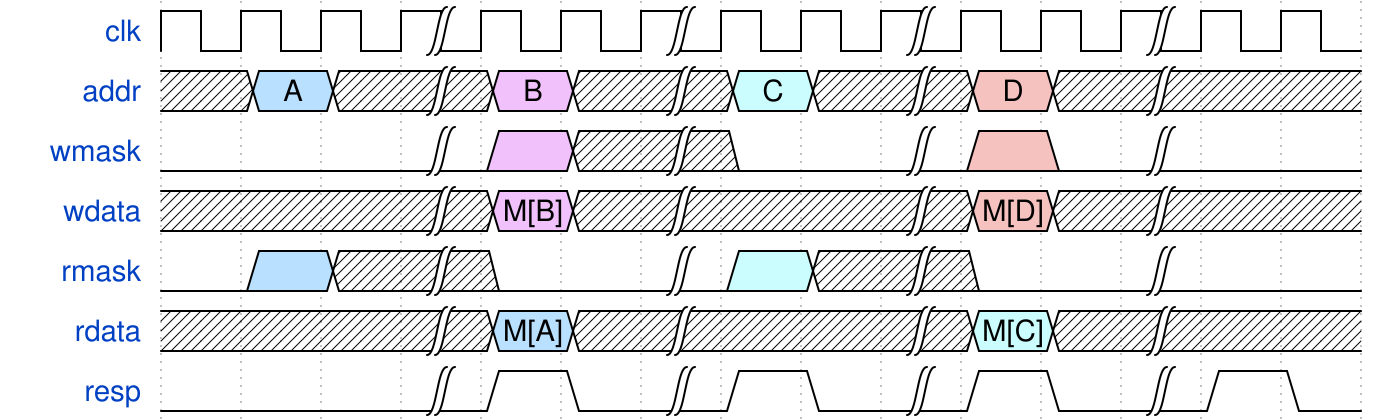

Here is a digital timing diagram. Give the WaveJSON source that produces it.

{signal:
  [
    {name: "clk"  , wave: "p..|..|..|..|.."},
    {name: "addr" , wave: "x5x|8x|6x|9x|..", data: ["A", "B", "C", "D"]},
    {name: "wmask", wave: "0..|8x|0.|90|.."},
    {name: "wdata", wave: "x..|8x|..|9x|..", data: ["M[B]", "M[D]"]},
    {name: "rmask", wave: "05x|0.|6x|0.|.."},
    {name: "rdata", wave: "x..|5x|..|6x|..", data: ["M[A]", "M[C]"]},
    {name: "resp" , wave: "0..|10|10|10|10"}
  ],
  config: { hscale: 1 }
}
